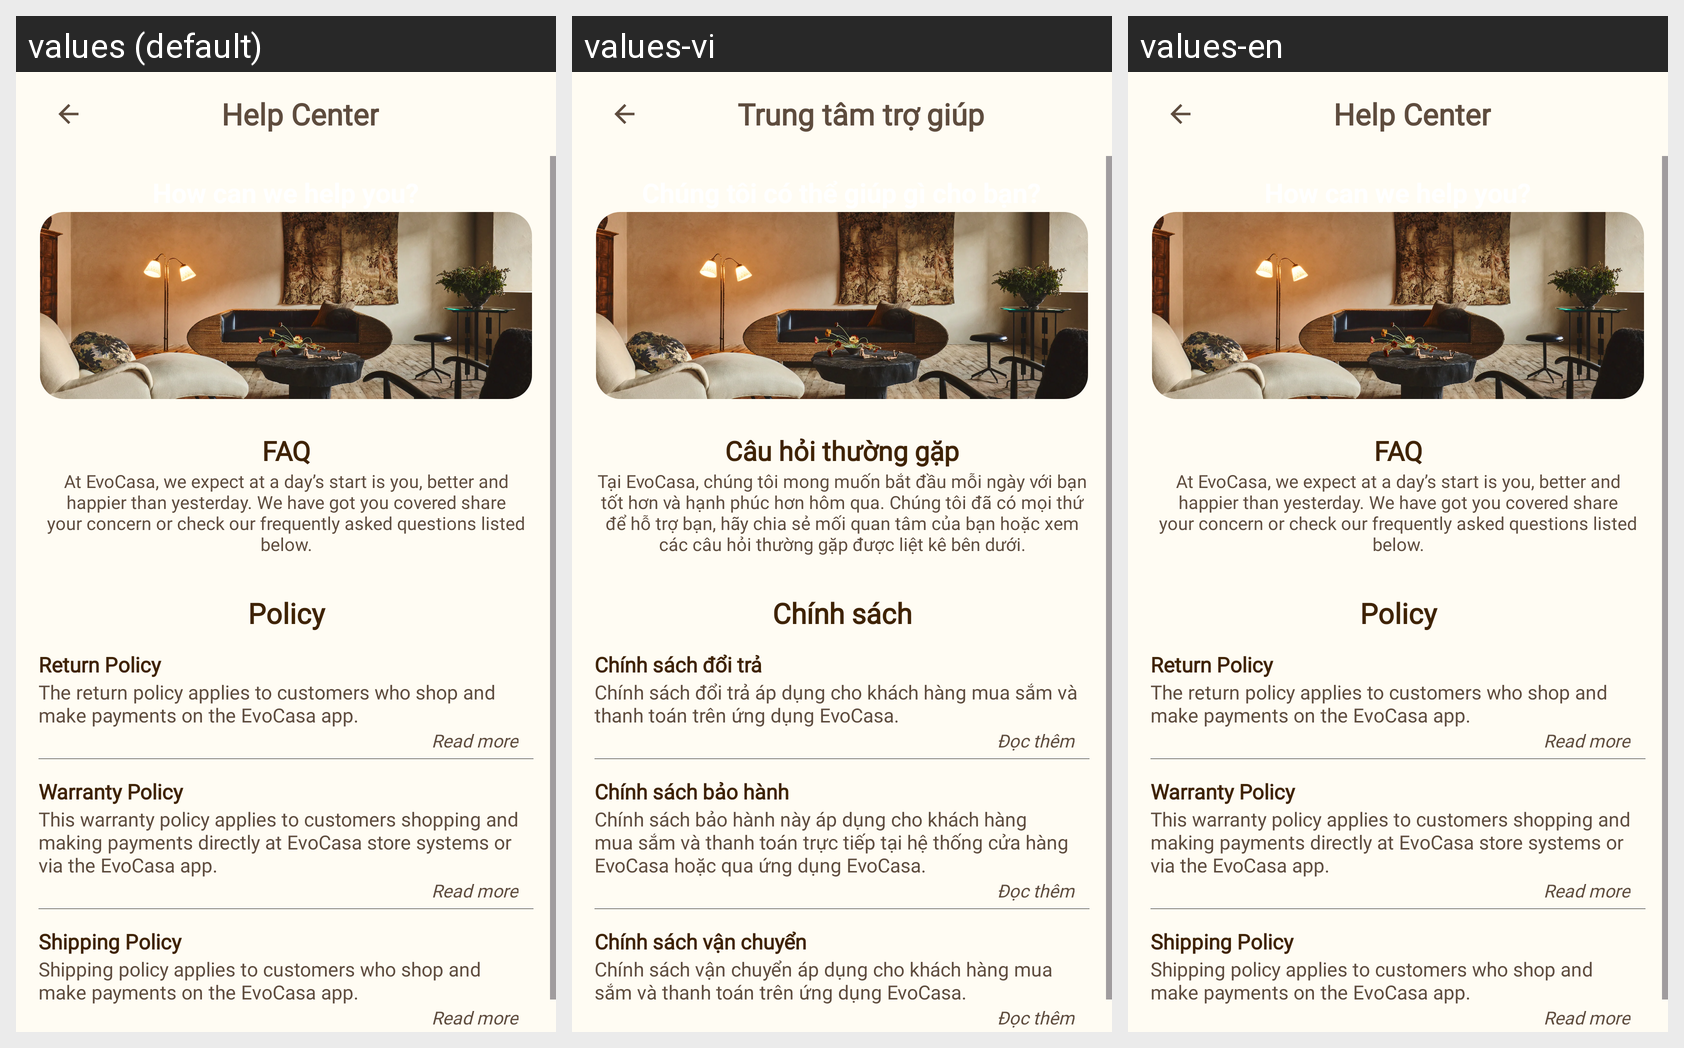

The same Android screen rendered under several of its app's locales, left to right. List the strings drawn on it with the default value and each locale's translation.
Android screen res/layout/fragment_help_center.xml rendered under 3 locales, left to right: values (default), values-vi, values-en. Device: Nexus 5 (rendered at 1080×1920; each locale shown at half size, 540×960, under a caption strip naming it); theme Theme.EvoCasa.
Strings drawn on this screen, with the default value and each locale's value (text and hints the layout hard-codes, and strings that could not be matched under every locale, appear in the picture but are not listed):

title_faq
  values: FAQ
  values-vi: Câu hỏi thường gặp
  values-en: FAQ

title_faq_description
  values: At EvoCasa, we expect at a day’s start is you, better and happier than yesterday. We have got you covered share your concern or check our frequently asked questions listed below.
  values-vi: Tại EvoCasa, chúng tôi mong muốn bắt đầu mỗi ngày với bạn tốt hơn và hạnh phúc hơn hôm qua. Chúng tôi đã có mọi thứ để hỗ trợ bạn, hãy chia sẻ mối quan tâm của bạn hoặc xem các câu hỏi thường gặp được liệt kê bên dưới.
  values-en: At EvoCasa, we expect at a day’s start is you, better and happier than yesterday. We have got you covered share your concern or check our frequently asked questions listed below.

title_policy
  values: Policy
  values-vi: Chính sách
  values-en: Policy

title_return_policy
  values: Return Policy
  values-vi: Chính sách đổi trả
  values-en: Return Policy

title_return_policy_description
  values: The return policy applies to customers who shop and make payments on the EvoCasa app.
  values-vi: Chính sách đổi trả áp dụng cho khách hàng mua sắm và thanh toán trên ứng dụng EvoCasa.
  values-en: The return policy applies to customers who shop and make payments on the EvoCasa app.

title_readmore
  values: Read more
  values-vi: Đọc thêm
  values-en: Read more

title_warranty_policy
  values: Warranty Policy
  values-vi: Chính sách bảo hành
  values-en: Warranty Policy

title_warranty_policy_description
  values: This warranty policy applies to customers shopping and making payments directly at EvoCasa store systems or via the EvoCasa app.
  values-vi: Chính sách bảo hành này áp dụng cho khách hàng mua sắm và thanh toán trực tiếp tại hệ thống cửa hàng EvoCasa hoặc qua ứng dụng EvoCasa.
  values-en: This warranty policy applies to customers shopping and making payments directly at EvoCasa store systems or via the EvoCasa app.

title_shipping_policy
  values: Shipping Policy
  values-vi: Chính sách vận chuyển
  values-en: Shipping Policy

title_shipping_policy_description
  values: Shipping policy applies to customers who shop and make payments on the EvoCasa app.
  values-vi: Chính sách vận chuyển áp dụng cho khách hàng mua sắm và thanh toán trên ứng dụng EvoCasa.
  values-en: Shipping policy applies to customers who shop and make payments on the EvoCasa app.

title_help_center
  values: Help Center
  values-vi: Trung tâm trợ giúp
  values-en: Help Center
